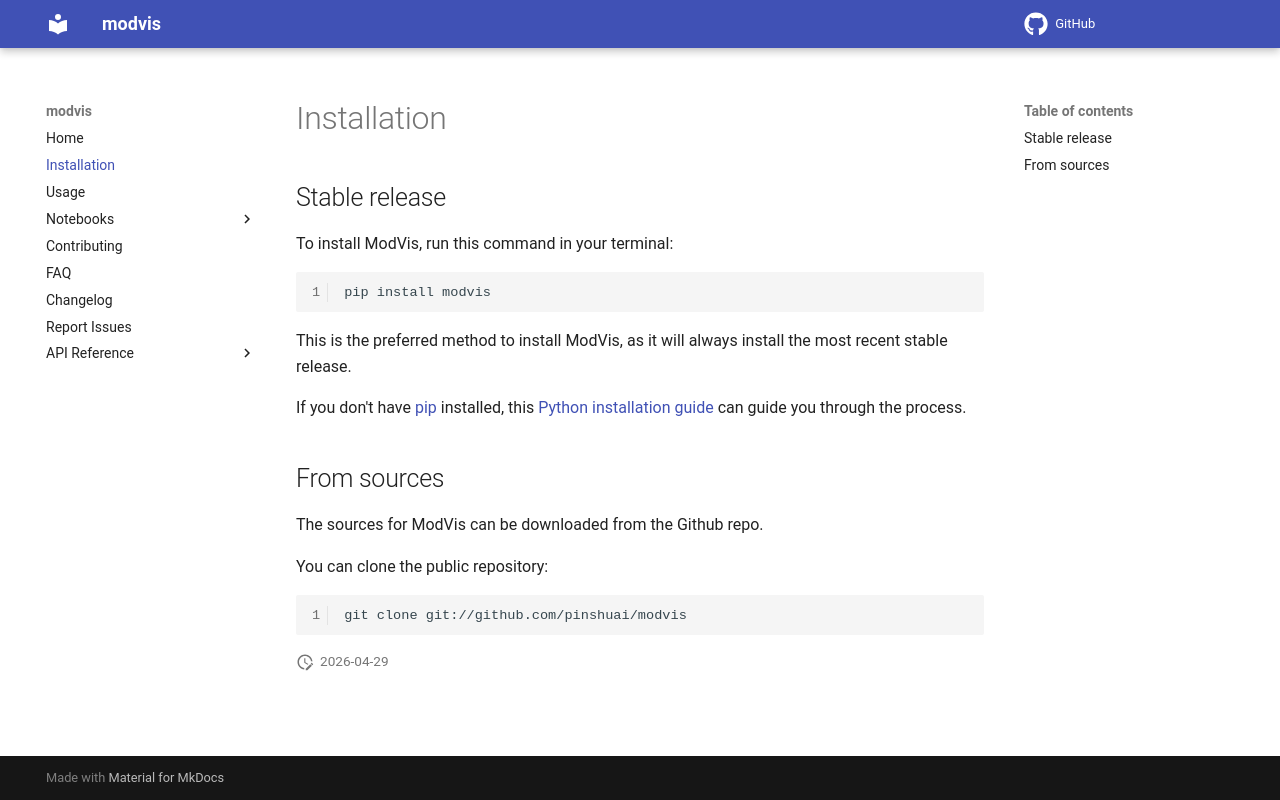

repository: pinshuai/modvis · page: installation/index.html · generator: mkdocs

# Installation

## Stable release

To install ModVis, run this command in your terminal:

```
pip install modvis
```

This is the preferred method to install ModVis, as it will always install the most recent stable release.

If you don't have [pip](https://pip.pypa.io) installed, this [Python installation guide](http://docs.python-guide.org/en/latest/starting/installation/) can guide you through the process.

## From sources

The sources for ModVis can be downloaded from the Github repo.

You can clone the public repository:

```
git clone git://github.com/pinshuai/modvis
```
